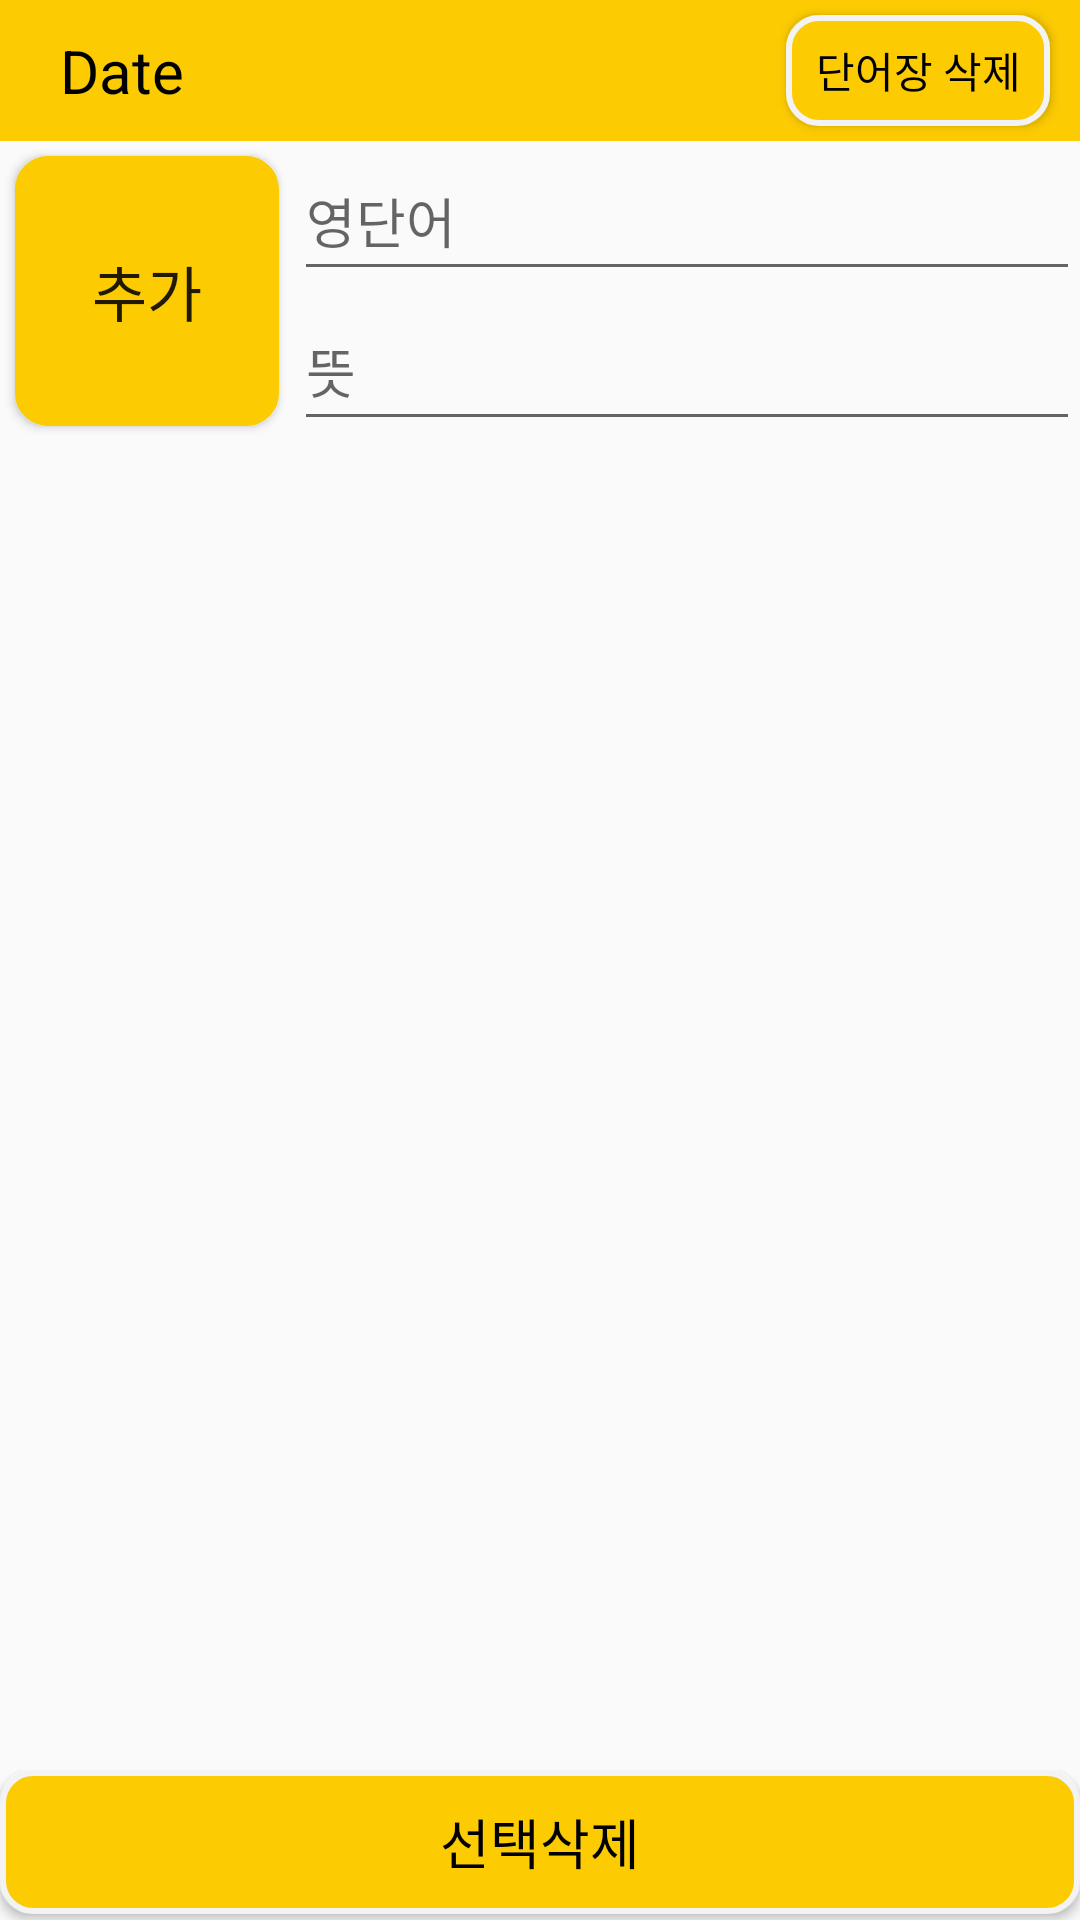

Reconstruct the res/layout file that produces this screen, plus the resources it refers to.
<!-- AndroidManifest.xml: application theme Theme.EnglishWordTTS -->
<!-- res/layout/activity_word_list.xml -->
<?xml version="1.0" encoding="utf-8"?>
<androidx.constraintlayout.widget.ConstraintLayout xmlns:android="http://schemas.android.com/apk/res/android"
    xmlns:app="http://schemas.android.com/apk/res-auto"
    xmlns:tools="http://schemas.android.com/tools"
    android:layout_width="match_parent"
    android:layout_height="match_parent"
>
    <androidx.recyclerview.widget.RecyclerView
        android:id="@+id/wordlist_rv"
        android:layout_width="0dp"
        android:layout_height="0dp"
        app:layout_constraintBottom_toTopOf="@+id/linearLayout3"
        app:layout_constraintEnd_toEndOf="parent"
        app:layout_constraintHorizontal_bias="0.0"
        app:layout_constraintStart_toStartOf="parent"
        app:layout_constraintTop_toBottomOf="@+id/linearLayout2"
        tools:listitem="@layout/word_list_item" />

    <TextView
        android:id="@+id/totay_date_tv"
        android:layout_width="match_parent"
        android:layout_height="wrap_content"
        android:text="Date"
        android:paddingLeft="20dp"
        android:paddingBottom="10dp"
        android:paddingTop="10dp"
        android:background="@color/mainColor"
        android:textColor="@color/black"
        android:textSize="20sp"
        app:layout_constraintEnd_toEndOf="parent"
        app:layout_constraintStart_toStartOf="parent"
        app:layout_constraintTop_toTopOf="parent" />

    <LinearLayout
        android:id="@+id/linearLayout2"
        android:layout_width="match_parent"
        android:layout_height="100dp"
        android:orientation="horizontal"
        app:layout_constraintEnd_toEndOf="parent"
        app:layout_constraintStart_toStartOf="parent"
        app:layout_constraintTop_toBottomOf="@+id/totay_date_tv">

        <Button
            android:id="@+id/add_word_btn"
            android:layout_width="wrap_content"
            android:layout_height="match_parent"
            android:text="추가"
            android:textSize="20sp"
            android:layout_margin="5dp"
            android:background="@drawable/button_custom3"
            />

        <LinearLayout
            android:layout_width="match_parent"
            android:layout_height="match_parent"
            android:orientation="vertical">

            <EditText
                android:id="@+id/englishname_et"
                android:layout_width="match_parent"
                android:layout_height="wrap_content"
                android:layout_weight="1"
                android:hint="영단어"
                android:inputType="text"
                android:privateImeOptions="defaultInputmode=english"/>

            <EditText
                android:id="@+id/koreanname_et"
                android:layout_width="match_parent"
                android:layout_height="wrap_content"
                android:layout_weight="1"
                android:hint="뜻"
                android:privateImeOptions="defaultInputmode=korean"
                android:inputType="text" />

        </LinearLayout>

    </LinearLayout>

    <Button
        android:id="@+id/remove_date_btn"
        android:layout_width="wrap_content"
        android:layout_height="0dp"
        android:layout_marginTop="5dp"
        android:layout_marginEnd="10dp"
        android:layout_marginRight="10dp"
        android:layout_marginBottom="5dp"
        android:background="@drawable/button_custom2"
        android:text="단어장 삭제"
        android:textColor="@color/black"
        app:layout_constraintBottom_toBottomOf="@+id/totay_date_tv"
        app:layout_constraintEnd_toEndOf="@+id/totay_date_tv"
        app:layout_constraintTop_toTopOf="parent" />

    <LinearLayout
        android:id="@+id/linearLayout3"
        android:layout_width="match_parent"
        android:layout_height="50dp"
        android:orientation="horizontal"
        app:layout_constraintBottom_toBottomOf="parent"
        app:layout_constraintEnd_toEndOf="parent"
        app:layout_constraintStart_toStartOf="parent">

        <Button
            android:id="@+id/select_remove_btn"
            android:layout_width="wrap_content"
            android:layout_height="wrap_content"
            android:layout_weight="1"
            android:background="@drawable/button_custom2"
            android:textColor="@color/black"
            android:textSize="18sp"
            android:text="선택삭제" />

    </LinearLayout>

</androidx.constraintlayout.widget.ConstraintLayout>
<!-- res/layout/word_list_item.xml (included above) -->
<?xml version="1.0" encoding="utf-8"?>
<androidx.constraintlayout.widget.ConstraintLayout xmlns:android="http://schemas.android.com/apk/res/android"
    xmlns:app="http://schemas.android.com/apk/res-auto"
    xmlns:tools="http://schemas.android.com/tools"
    android:layout_width="match_parent"
    android:layout_height="70dp"
    android:background="@drawable/layout_custom"
    android:layout_marginLeft="10dp"
    android:layout_marginTop="10dp"
    android:layout_marginRight="10dp">

    <CheckBox
        android:id="@+id/word_cb"
        android:layout_width="wrap_content"
        android:layout_height="wrap_content"
        android:layout_marginStart="5dp"
        android:layout_marginLeft="5dp"
        android:text="@null"
        app:layout_constraintBottom_toBottomOf="parent"
        app:layout_constraintStart_toStartOf="parent"
        app:layout_constraintTop_toTopOf="parent"
        android:buttonTint="@color/white"/>

    <LinearLayout
        android:id="@+id/linearLayout"
        android:layout_width="0dp"
        android:layout_height="match_parent"
        android:layout_marginStart="20dp"
        android:layout_marginLeft="20dp"
        android:layout_marginEnd="10dp"
        android:layout_marginRight="10dp"
        android:orientation="vertical"
        app:layout_constraintEnd_toStartOf="@+id/wordtts_play_btn"
        app:layout_constraintStart_toEndOf="@+id/word_cb"
        tools:layout_editor_absoluteY="21dp">

        <TextView
            android:id="@+id/englishname_tv"
            android:layout_width="match_parent"
            android:layout_height="wrap_content"
            android:layout_weight="1"
            android:gravity="center"
            android:text="Word"
            android:textStyle="bold"
            android:textColor="@color/black"
            android:textSize="25sp" />

        <TextView
            android:id="@+id/koreanname_tv"
            android:layout_width="match_parent"
            android:layout_height="wrap_content"
            android:layout_weight="1"
            android:gravity="center"
            android:text="의미"
            android:textColor="@color/black"
            android:textSize="18sp" />

    </LinearLayout>

    <ImageButton
        android:id="@+id/wordtts_play_btn"
        android:layout_width="wrap_content"
        android:layout_height="wrap_content"
        app:layout_constraintBottom_toBottomOf="parent"
        app:layout_constraintEnd_toEndOf="parent"
        app:layout_constraintTop_toTopOf="parent"
        android:background="@null"
        android:layout_marginRight="10dp"
        android:src="@drawable/ic_baseline_play_arrow_24" />
</androidx.constraintlayout.widget.ConstraintLayout>
<!-- resources referenced by this layout -->
<resources>
  <color name="black">#FF000000</color>
  <color name="mainColor">#fccb02</color>
  <color name="white">#FFFFFFFF</color>
  <!-- drawable button_custom2 (drawable-v24) -->
  <?xml version="1.0" encoding="utf-8"?>
  <shape android:shape="rectangle" xmlns:android="http://schemas.android.com/apk/res/android">
      <solid android:color="@color/mainColor" />
      <stroke
          android:width="2dp"
          android:color="@color/subColor" />
      <corners android:radius="10dp"/>
  
  
  </shape>
  <!-- drawable button_custom3 (drawable) -->
  <?xml version="1.0" encoding="utf-8"?>
  <shape android:shape="rectangle" xmlns:android="http://schemas.android.com/apk/res/android">
      <solid android:color="@color/mainColor" />
      <stroke
          android:width="2dp"
          android:color="@color/mainColor" />
      <corners android:radius="10dp"/>
  
  
  </shape>
  <!-- drawable ic_baseline_play_arrow_24 (drawable) -->
  <vector android:height="30dp" android:tint="#388E3C"
      android:viewportHeight="24" android:viewportWidth="24"
      android:width="30dp" xmlns:android="http://schemas.android.com/apk/res/android">
      <path android:fillColor="@android:color/white" android:pathData="M8,5v14l11,-7z"/>
  </vector>
  <!-- drawable layout_custom (drawable) -->
  <?xml version="1.0" encoding="utf-8"?>
  <shape android:shape="rectangle" xmlns:android="http://schemas.android.com/apk/res/android">
      <solid android:color="@color/mainColor" />
  
      <corners android:radius="10dp"/>
  
  </shape>
  <style name="Theme.EnglishWordTTS" parent="Theme.AppCompat.Light.NoActionBar">
          
          <item name="colorPrimary">@color/mainColor</item>
          <item name="colorPrimaryVariant">@color/mainColor</item>
          <item name="colorOnPrimary">@color/white</item>
          
          <item name="colorSecondary">@color/teal_200</item>
          <item name="colorSecondaryVariant">@color/teal_700</item>
          <item name="colorOnSecondary">@color/black</item>
          
          <item name="android:statusBarColor" tools:targetApi="l">?attr/colorPrimaryVariant</item>
          
      </style>
  <color name="subColor">#f3f3f3</color>
  <color name="teal_200">#FF03DAC5</color>
  <color name="teal_700">#FF018786</color>
</resources>
